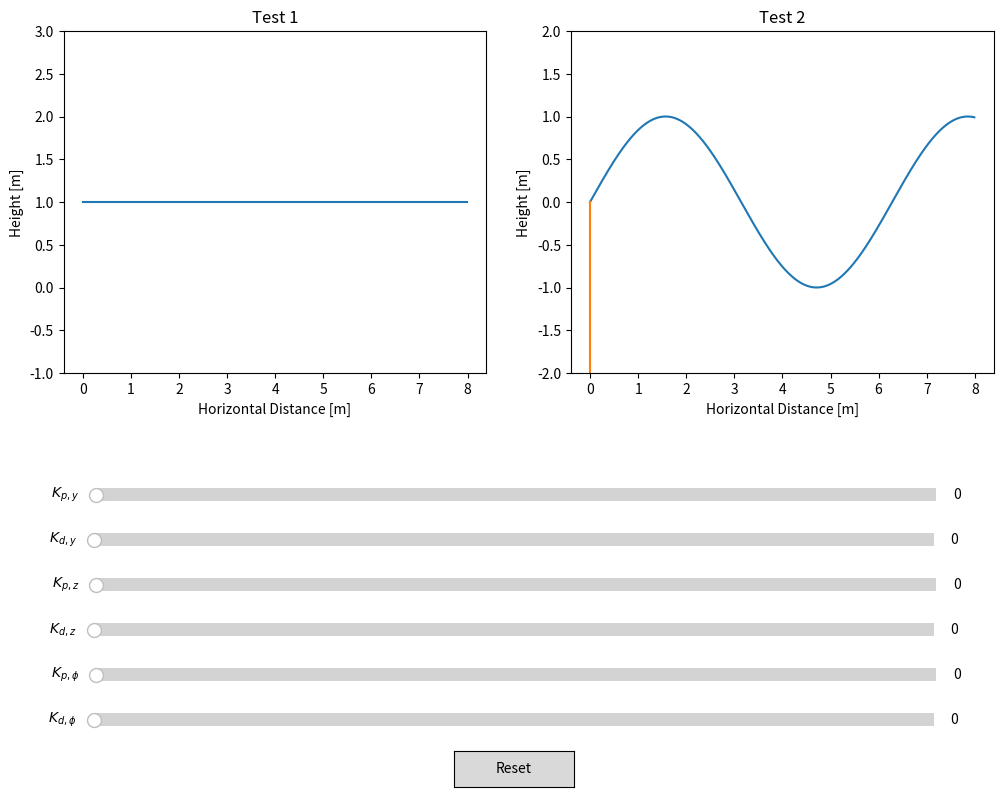

This figure's Python source:
import matplotlib.pyplot as plt
import numpy as np

from matplotlib.widgets import Button, Slider

# define physical constants
mass = 0.2       # mass of the UAV
Ixx = 0.008      # moment of inertia
g = 9.81         # acceleration of free fall

# set up initial conditions
y0, y_dot0, y_dotdot0 = 0, 0, 0
z0, z_dot0, z_dotdot0 = 0, 0, 0
phi0 = 0, 0

# main function: PD controller
# required parameters: Kp and Kd parameters for y, z and phi
# 'func' is a Python function that describes the desired trajectory for the UAV to follow
def controller(K, t_step, n_iter, func):
    Kp_y, Kd_y, Kp_z, Kd_z, Kp_phi, Kd_phi = K
    t = np.arange(0.0, n_iter*t_step, t_step)
    # setting up the arrays to store desired trajectory and actual trajectory
    y, y_dot, y_dotdot = np.zeros(n_iter), np.zeros(n_iter), np.zeros(n_iter)
    y_des, y_dot_des, y_dotdot_des = np.zeros(n_iter), np.zeros(n_iter), np.zeros(n_iter)
    z, z_dot, z_dotdot = np.zeros(n_iter), np.zeros(n_iter), np.zeros(n_iter)
    z_des, z_dot_des, z_dotdot_des = np.zeros(n_iter), np.zeros(n_iter), np.zeros(n_iter)
    phi, phi_dot, phi_dotdot = np.zeros(n_iter), np.zeros(n_iter), np.zeros(n_iter)
    phi_des = np.zeros(n_iter)
    
    # initialising the arrays to store the required thrust and torque
    F = np.zeros(n_iter)
    tau = np.zeros(n_iter)

    # setting up the initial values for actual trajectory
    y[0], y_dot[0], y_dotdot[0] = y0, y_dot0, y_dotdot0
    z[0], z_dot[0], z_dotdot[0] = z0, z_dot0, z_dotdot0
    F[0] = mass * g

    # feed in coordinates, velocities for desired trajectory
    for i in range(0, n_iter): 
        y_des[i], y_dot_des[i], y_dotdot_des[i] = func(i*t_step)[0]
        z_des[i], z_dot_des[i], z_dotdot_des[i] = func(i*t_step)[1]

    for i in range(1, n_iter):    
        # equations of motion for quadrotor in y, z and phi
        y_dotdot[i] = -F[i-1]/mass * np.sin(phi[i-1])
        z_dotdot[i] = F[i-1]/mass * np.cos(phi[i-1]) - g
        phi_dotdot[i] = tau[i-1] / Ixx
    
        # estimate actual trajectory using difference method
        y[i] = y[i-1] + y_dot[i-1] * t_step
        y_dot[i] = y_dot[i-1] + y_dotdot[i-1] * t_step
        z[i] = z[i-1] + z_dot[i-1] * t_step
        z_dot[i] = z_dot[i-1] + z_dotdot[i-1] * t_step
        phi[i] = phi[i-1] + phi_dot[i-1] * t_step
        phi_dot[i] = phi_dot[i-1] + phi_dotdot[i-1] * t_step
    
        # compute the required output from PD controller
        phi_des[i] = - (y_dotdot_des[i] + Kd_y * (y_dot_des[i] - y_dot[i]) + Kp_y * (y_des[i] - y[i])) / g
        F[i] = mass * (g + z_dotdot_des[i] + Kd_z * (z_dot_des[i] - z_dot[i]) + Kp_z * (z_des[i] - z[i]) )
        tau[i] = Ixx * (-Kd_phi * phi_dot[i] + Kp_phi * (phi_des[i] - phi[i]))

    return y_des, z_des, y, z

# define constant parameters
t_step = 0.01
n_iter = 800
total_time = t_step * n_iter

# test 1: horizontal motion at a fixed height
def const_height_traj(t):
    # return values [[y_des, vy_des, ay_des], [z_des, vz_des, az_des]]
    return [[t, 1, 0], [1, 0, 0]]

# test 2: fly along a sinusoidal path
def sine_traj(t):
    # return values [[y_des, vy_des, ay_des], [z_des, vz_des, az_des]]
    return [[t, 1, 0], [np.sin(t), np.cos(t), -np.sin(t)]]

t = np.arange(0, total_time, t_step)

# initial PD parameters
Kp_y = 0
Kd_y = 0
Kp_z = 0
Kd_z = 0
Kp_phi = 0
Kd_phi = 0
K = Kp_y, Kd_y, Kp_z, Kd_z, Kp_phi, Kd_phi

y_des1, z_des1, y1, z1 = controller(K, t_step, n_iter, const_height_traj)
y_des2, z_des2, y2, z2 = controller(K, t_step, n_iter, sine_traj)

# Create the figure and the line that we will manipulate
plt.rcParams["figure.figsize"] = (12, 9)
fig, ax = plt.subplots(1,2)
line11, = ax[0].plot(y_des1, z_des1, label='Desired Trajectory')
line12, = ax[0].plot(y1, z1, label='Actural Trajectory')
ax[0].set_xlabel('Horizontal Distance [m]')
ax[0].set_ylabel('Height [m]')
ax[0].set_ylim(-1, 3)
ax[0].set_title('Test 1')

line21, = ax[1].plot(y_des2, z_des2, label='Desired Trajectory')
line22, = ax[1].plot(y2, z2, label='Actural Trajectory')
ax[1].set_xlabel('Horizontal Distance [m]')
ax[1].set_ylabel('Height [m]')
ax[1].set_ylim(-2, 2)
ax[1].set_title('Test 2')

# adjust the main plot to make room for the sliders
fig.subplots_adjust(bottom=0.5)

# horizontal slider to control Kp_y
axKpy = fig.add_axes([0.152, 0.35, 0.7, 0.03])
Kpy_slider = Slider(
    ax=axKpy,
    label=r'$K_{p,y}$',
    valmin=0,
    valmax=80,
    valinit=Kp_y,
)

# horizontal slider to control Kd_y
axKdy = fig.add_axes([0.15, 0.3, 0.7, 0.03])
Kdy_slider = Slider(
    ax=axKdy,
    label=r'$K_{d,y}$',
    valmin=0,
    valmax=30,
    valinit=Kd_y,
)

# horizontal slider to control Kp_z
axKpz = fig.add_axes([0.152, 0.25, 0.7, 0.03])
Kpz_slider = Slider(
    ax=axKpz,
    label=r'$K_{p,z}$',
    valmin=0,
    valmax=80,
    valinit=Kp_z,
)

# horizontal slider to control Kd_z
axKdz = fig.add_axes([0.15, 0.2, 0.7, 0.03])
Kdz_slider = Slider(
    ax=axKdz,
    label=r'$K_{d,z}$',
    valmin=0,
    valmax=30,
    valinit=Kd_z,
)

# horizontal slider to control Kp_z
axKpphi = fig.add_axes([0.152, 0.15, 0.7, 0.03])
Kpphi_slider = Slider(
    ax=axKpphi,
    label=r'$K_{p,\phi}$',
    valmin=0,
    valmax=2000,
    valinit=Kp_phi,
)

# horizontal slider to control Kd_z
axKdphi = fig.add_axes([0.15, 0.1, 0.7, 0.03])
Kdphi_slider = Slider(
    ax=axKdphi,
    label=r'$K_{d,\phi}$',
    valmin=0,
    valmax=80,
    valinit=Kd_phi,
)

# The function to be called anytime a slider's value changes
def update(val):
    K = Kpy_slider.val, Kdy_slider.val, Kpz_slider.val, Kdz_slider.val, Kpphi_slider.val, Kdphi_slider.val
    y_des1, z_des1, y1, z1 = controller(K, t_step, n_iter, const_height_traj)
    y_des2, z_des2, y2, z2 = controller(K, t_step, n_iter, sine_traj)
    line12.set_xdata(y1)
    line12.set_ydata(z1)
    line22.set_xdata(y2)
    line22.set_ydata(z2)
    fig.canvas.draw_idle()

# update function with each slider
Kpy_slider.on_changed(update)
Kdy_slider.on_changed(update)
Kpz_slider.on_changed(update)
Kdz_slider.on_changed(update)
Kpphi_slider.on_changed(update)
Kdphi_slider.on_changed(update)

# create a `matplotlib.widgets.Button` to reset the sliders to initial values.
resetax = fig.add_axes([0.45, 0.04, 0.1, 0.04])
button = Button(resetax, 'Reset', hovercolor='0.975')

def reset(event):
    Kpy_slider.reset()
    Kdy_slider.reset()
    Kpz_slider.reset()
    Kdz_slider.reset()
    Kpphi_slider.reset()
    Kdphi_slider.reset()

button.on_clicked(reset)
plt.show()